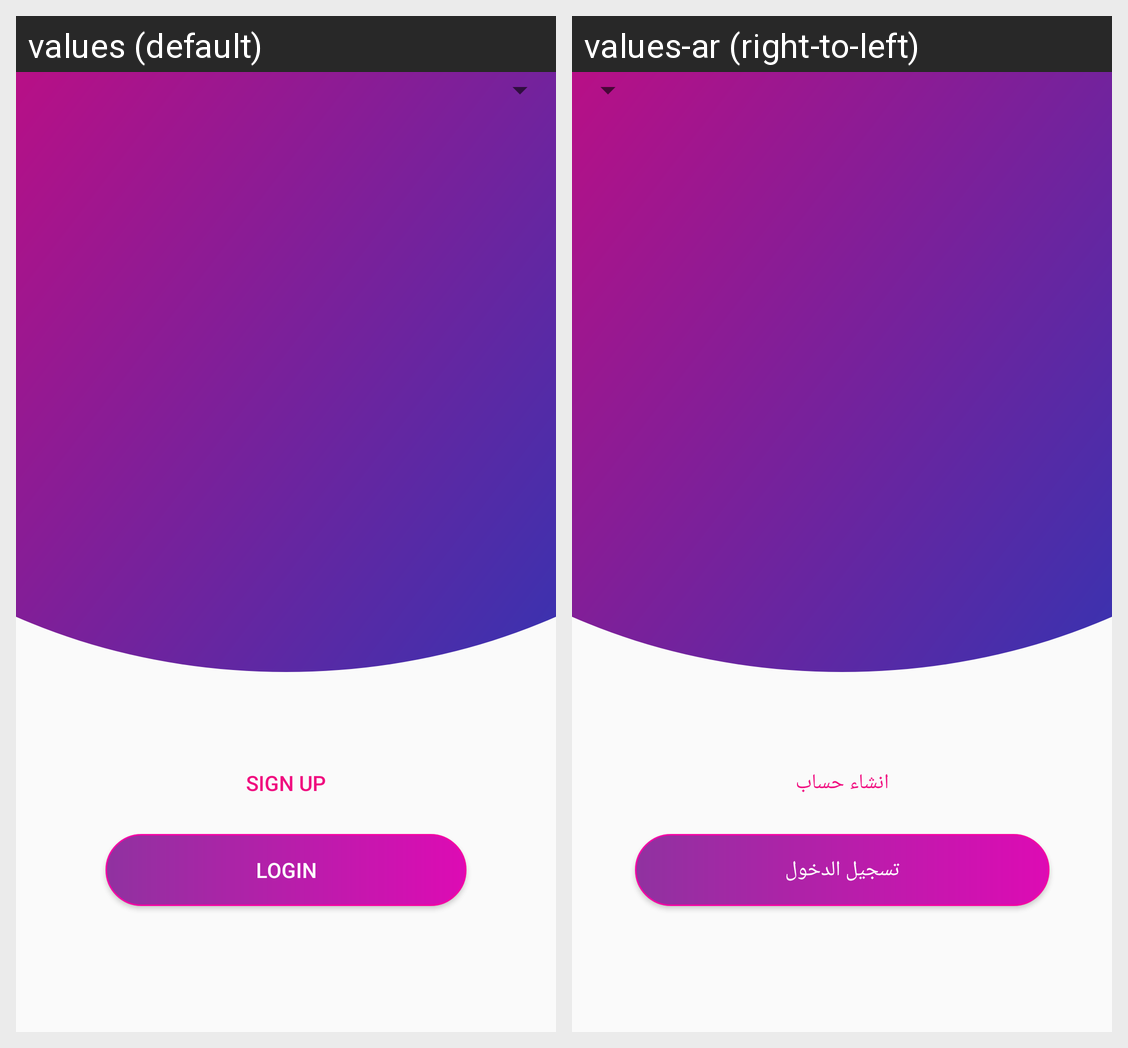

For this localized Android screen grid, give each drawn string resource with its value in every locale shown.
Android screen res/layout/activity_welcome1.xml rendered under 2 locales, left to right: values (default), values-ar (right-to-left). Device: Nexus 5 (rendered at 1080×1920; each locale shown at half size, 540×960, under a caption strip naming it); theme AppTheme.
Strings drawn on this screen, with the default value and each locale's value (text and hints the layout hard-codes, and strings that could not be matched under every locale, appear in the picture but are not listed):

sign
  values: sign up
  values-ar: انشاء حساب

login
  values: login
  values-ar: تسجيل الدخول
